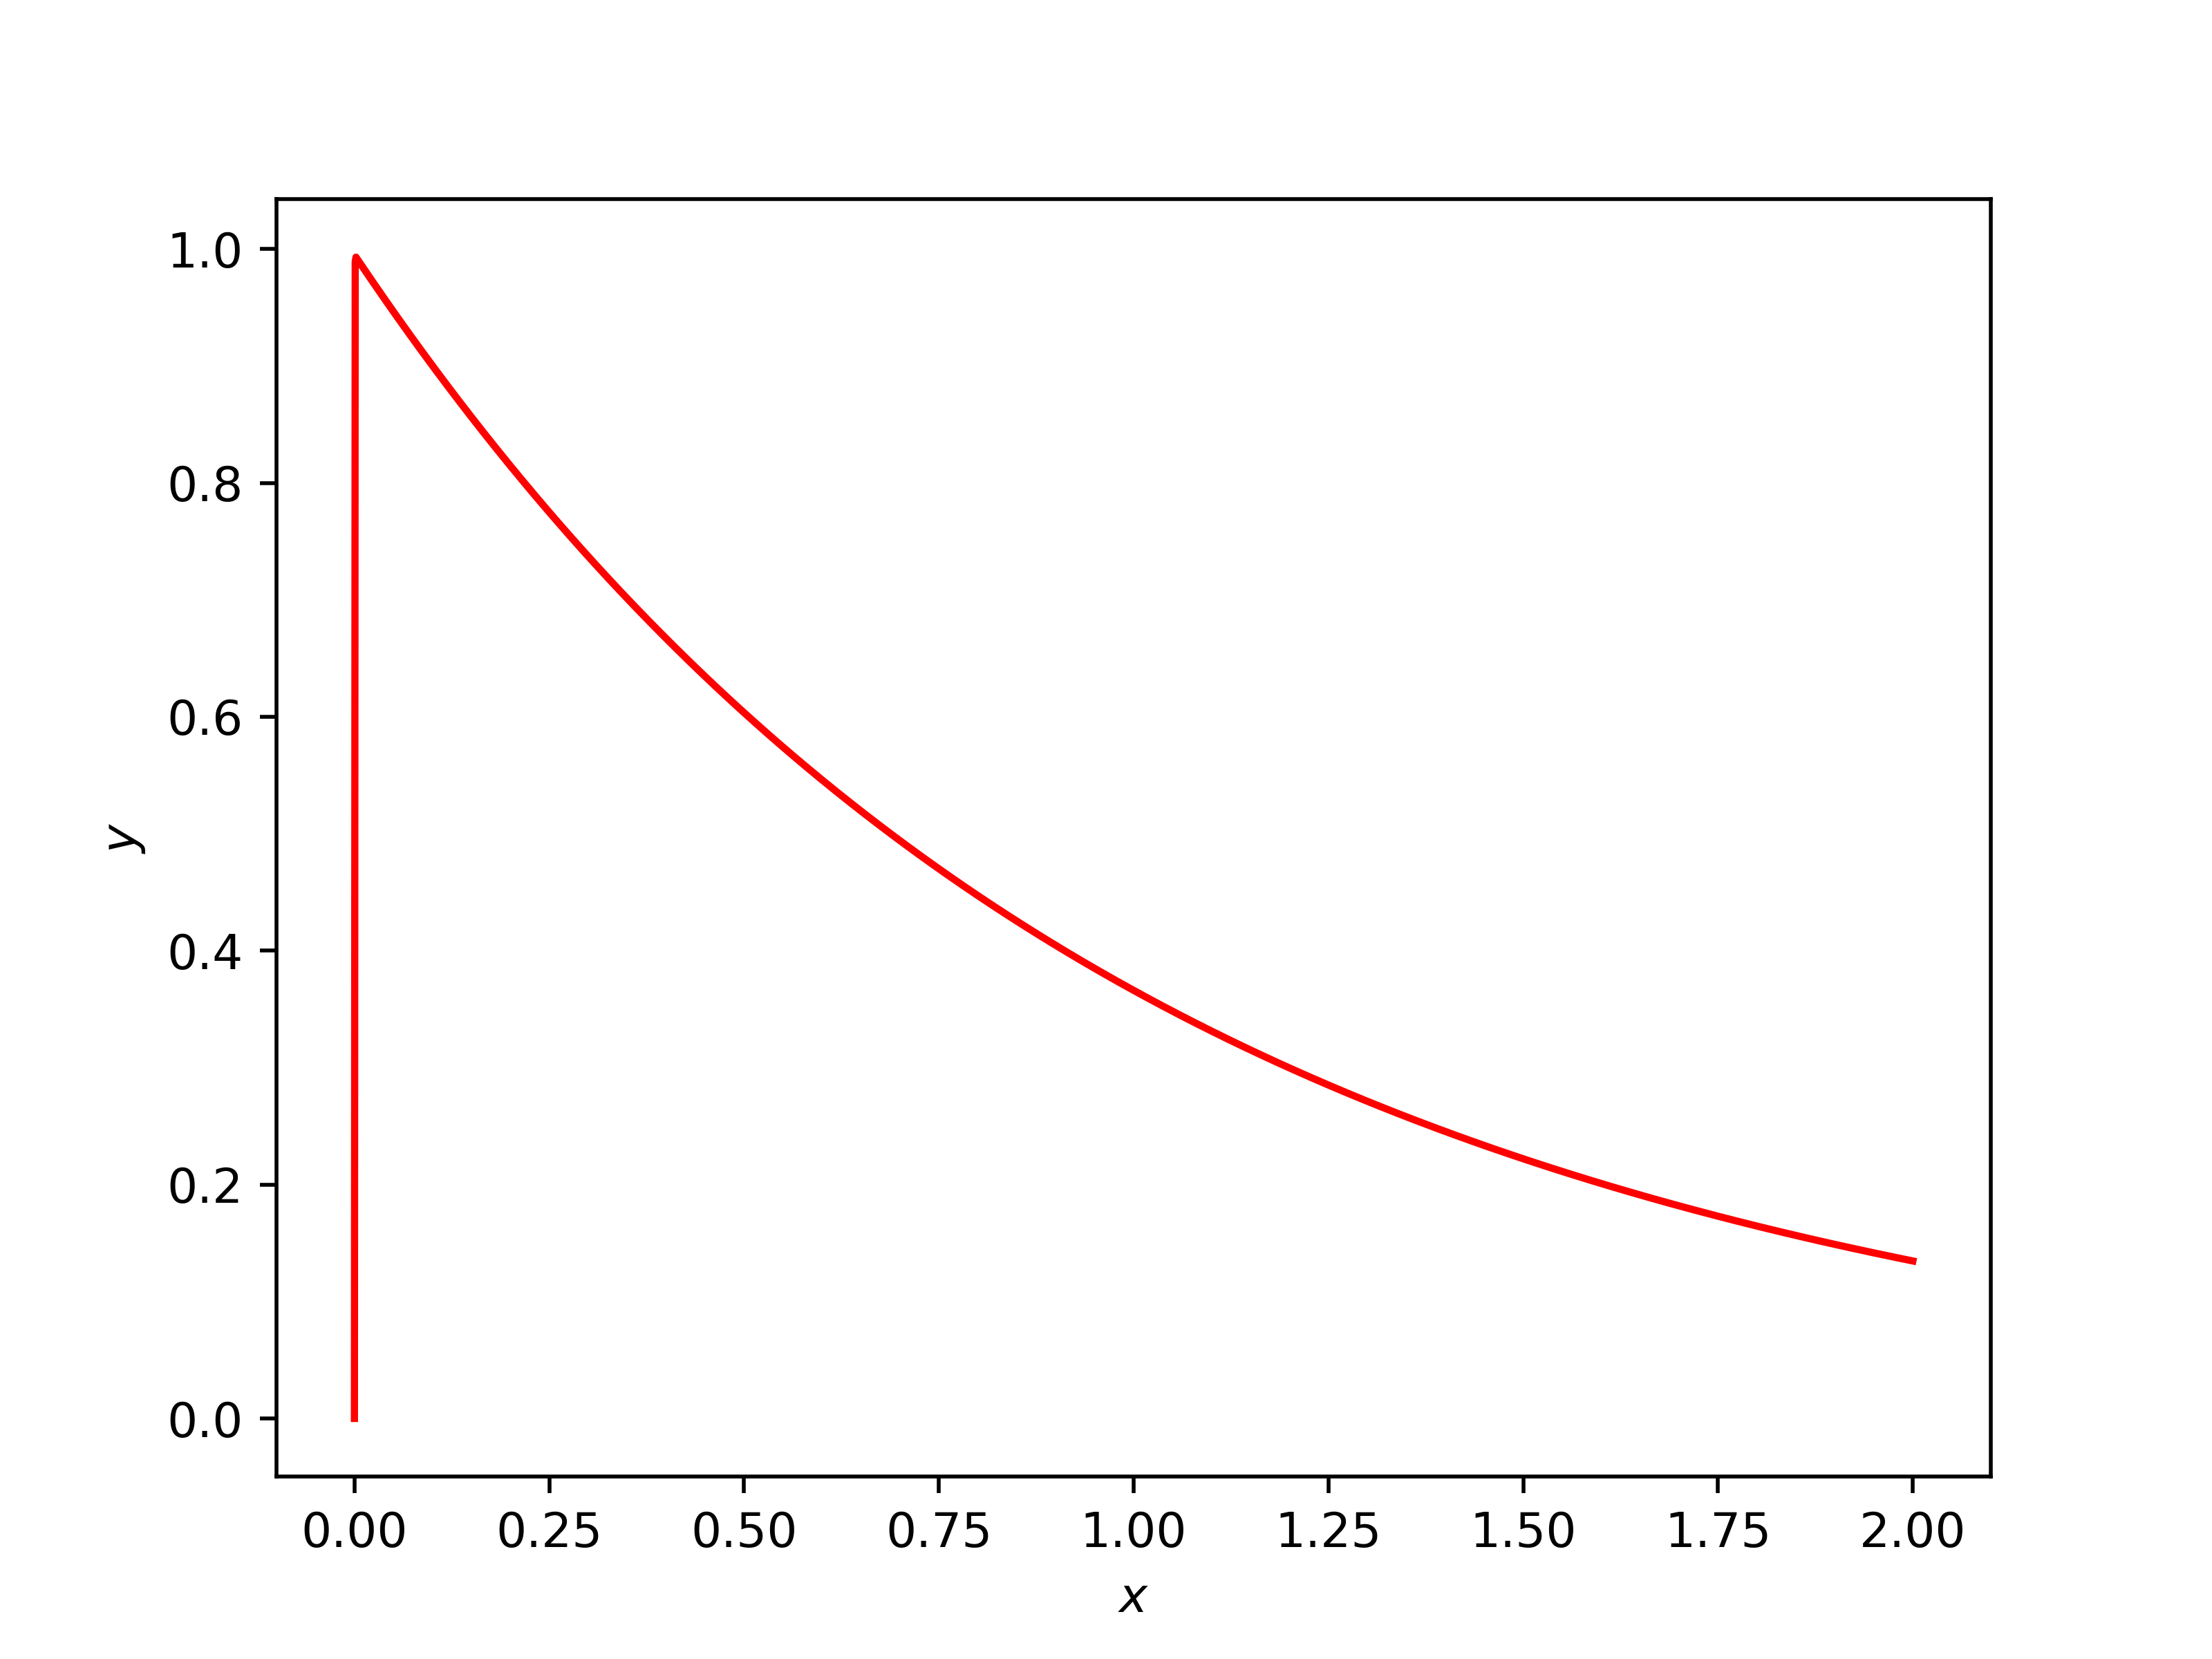

This figure's Python source:
import numpy as np
import matplotlib.pyplot as plt

x, y = np.loadtxt('sol.dat', unpack=True)

plt.plot(x, y, color='red')
plt.xlabel(r'$x$')
plt.ylabel(r'$y$')
plt.savefig('plot.png', dpi=500)
plt.clf()
